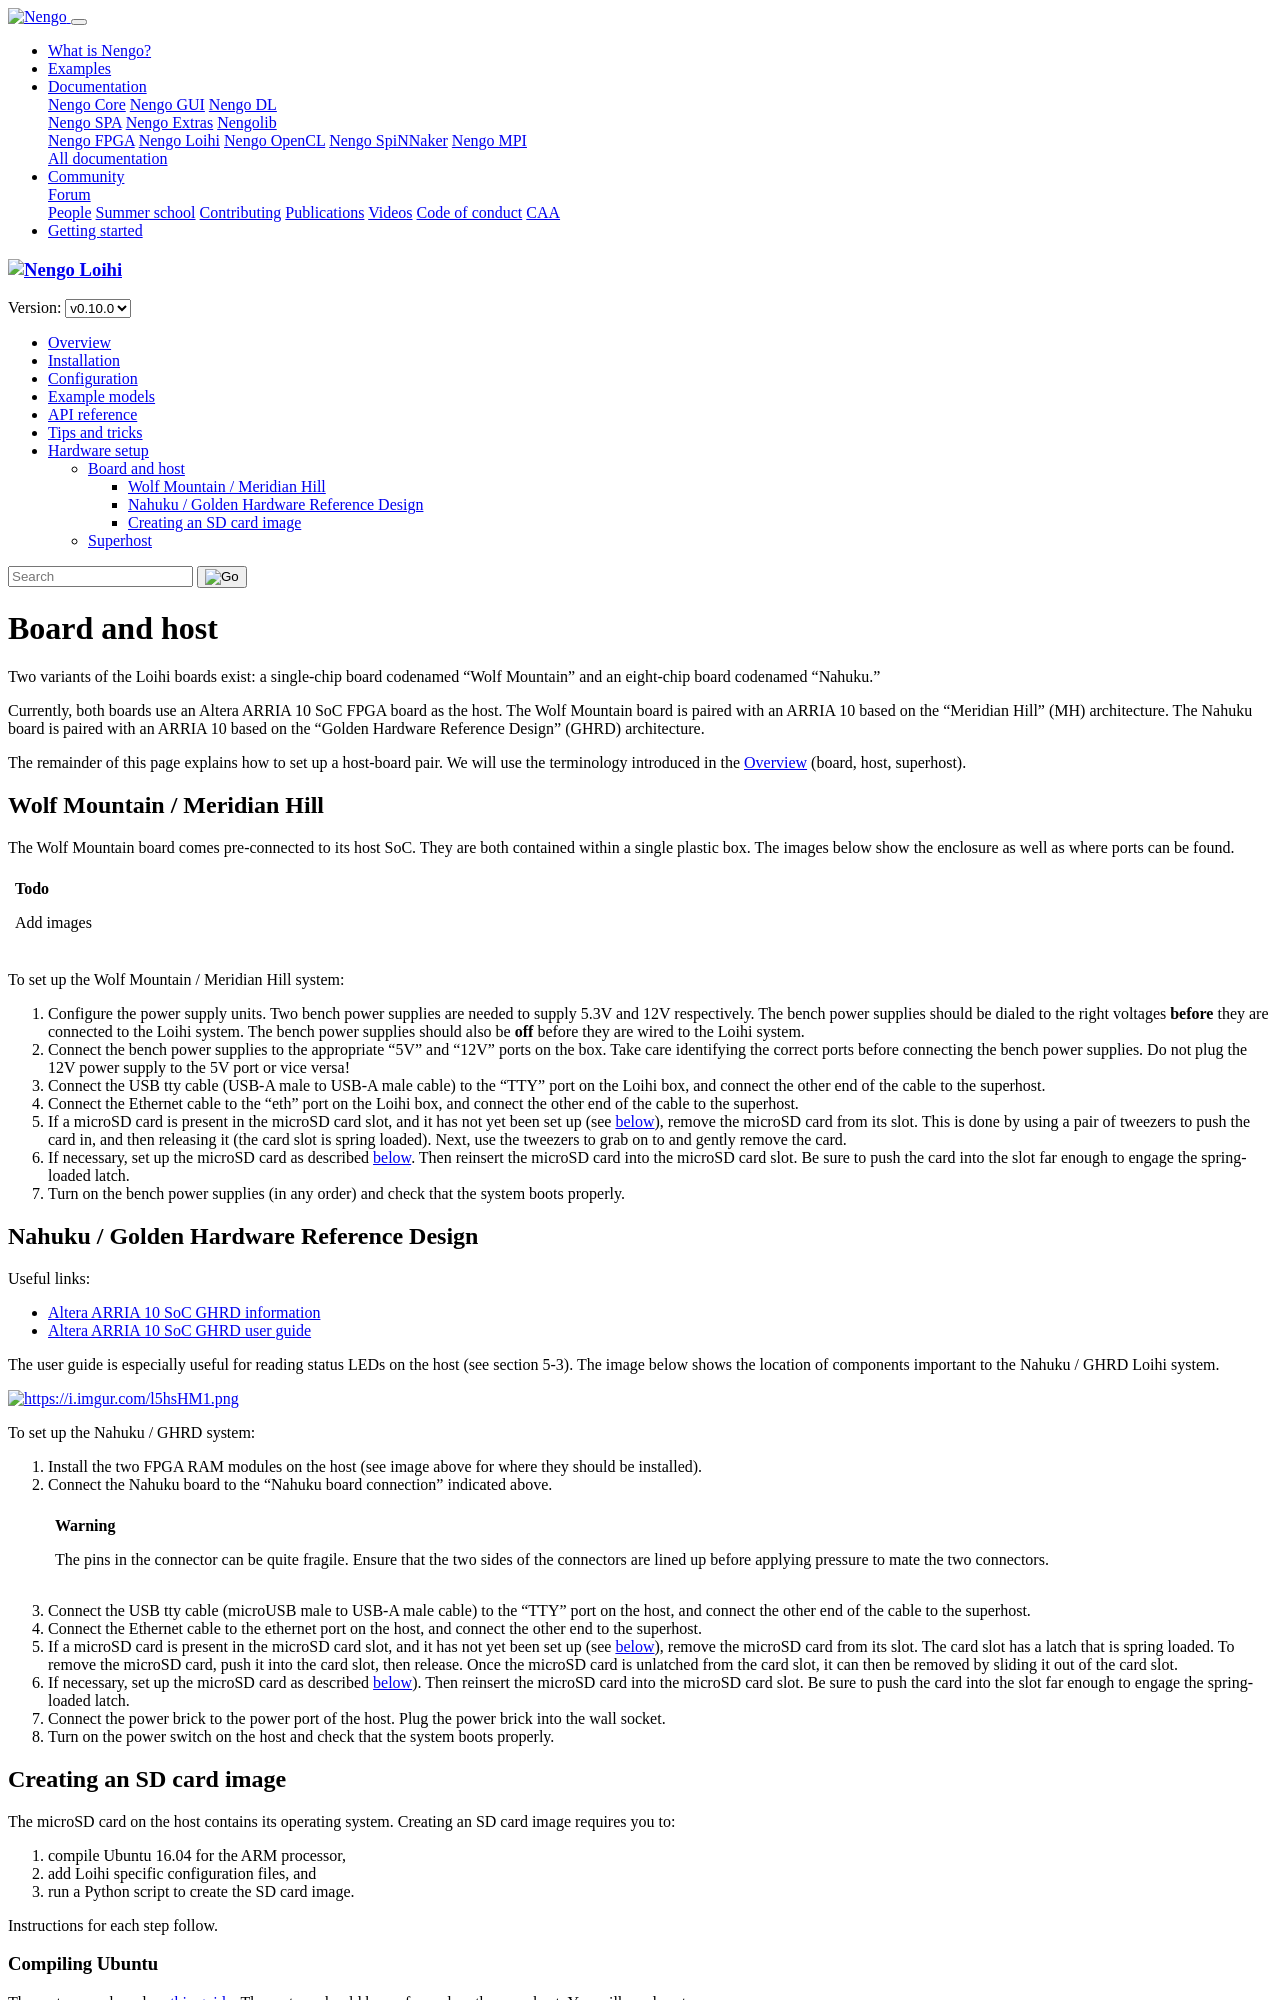

repository: nengo/nengo-loihi · page: v0.10.0/setup/host-board.html · generator: sphinx

**************
Board and host
**************

Two variants of the Loihi boards exist:
a single-chip board codenamed "Wolf Mountain"
and an eight-chip board codenamed "Nahuku."

Currently, both boards use an
Altera ARRIA 10 SoC FPGA board
as the host.
The Wolf Mountain board is paired with
an ARRIA 10 based on
the "Meridian Hill" (MH) architecture.
The Nahuku board is paired with
an ARRIA 10 based on
the "Golden Hardware Reference Design" (GHRD) architecture.

The remainder of this page explains
how to set up a host-board pair.
We will use the terminology
introduced in the :doc:`../overview`
(board, host, superhost).

Wolf Mountain / Meridian Hill
=============================

The Wolf Mountain board comes pre-connected to its host SoC.
They are both contained within a single plastic box.
The images below show the enclosure
as well as where ports can be found.

.. todo:: Add images

To set up the Wolf Mountain / Meridian Hill system:

1. Configure the power supply units.
   Two bench power supplies are needed to supply 5.3V and 12V respectively.
   The bench power supplies should be dialed
   to the right voltages **before** they are connected
   to the Loihi system.
   The bench power supplies should also be **off** before
   they are wired to the Loihi system.

2. Connect the bench power supplies
   to the appropriate "5V" and "12V" ports on the box.
   Take care identifying the correct ports
   before connecting the bench power supplies.
   Do not plug the 12V power supply to the 5V port or vice versa!

3. Connect the USB tty cable (USB-A male to USB-A male cable)
   to the "TTY" port on the Loihi box,
   and connect the other end of the cable to the superhost.

4. Connect the Ethernet cable to the "eth" port on the Loihi box,
   and connect the other end of the cable to the superhost.

5. If a microSD card is present in the microSD card slot,
   and it has not yet been set up (see `below <#sd-card-image>`__),
   remove the microSD card from its slot.
   This is done by using a pair of tweezers to push the card in,
   and then releasing it (the card slot is spring loaded).
   Next, use the tweezers to grab on to and gently remove the card.

6. If necessary, set up the microSD card as described
   `below <#sd-card-image>`__.
   Then reinsert the microSD card into the microSD card slot.
   Be sure to push the card into the slot
   far enough to engage the spring-loaded latch.

7. Turn on the bench power supplies (in any order)
   and check that the system boots properly.
